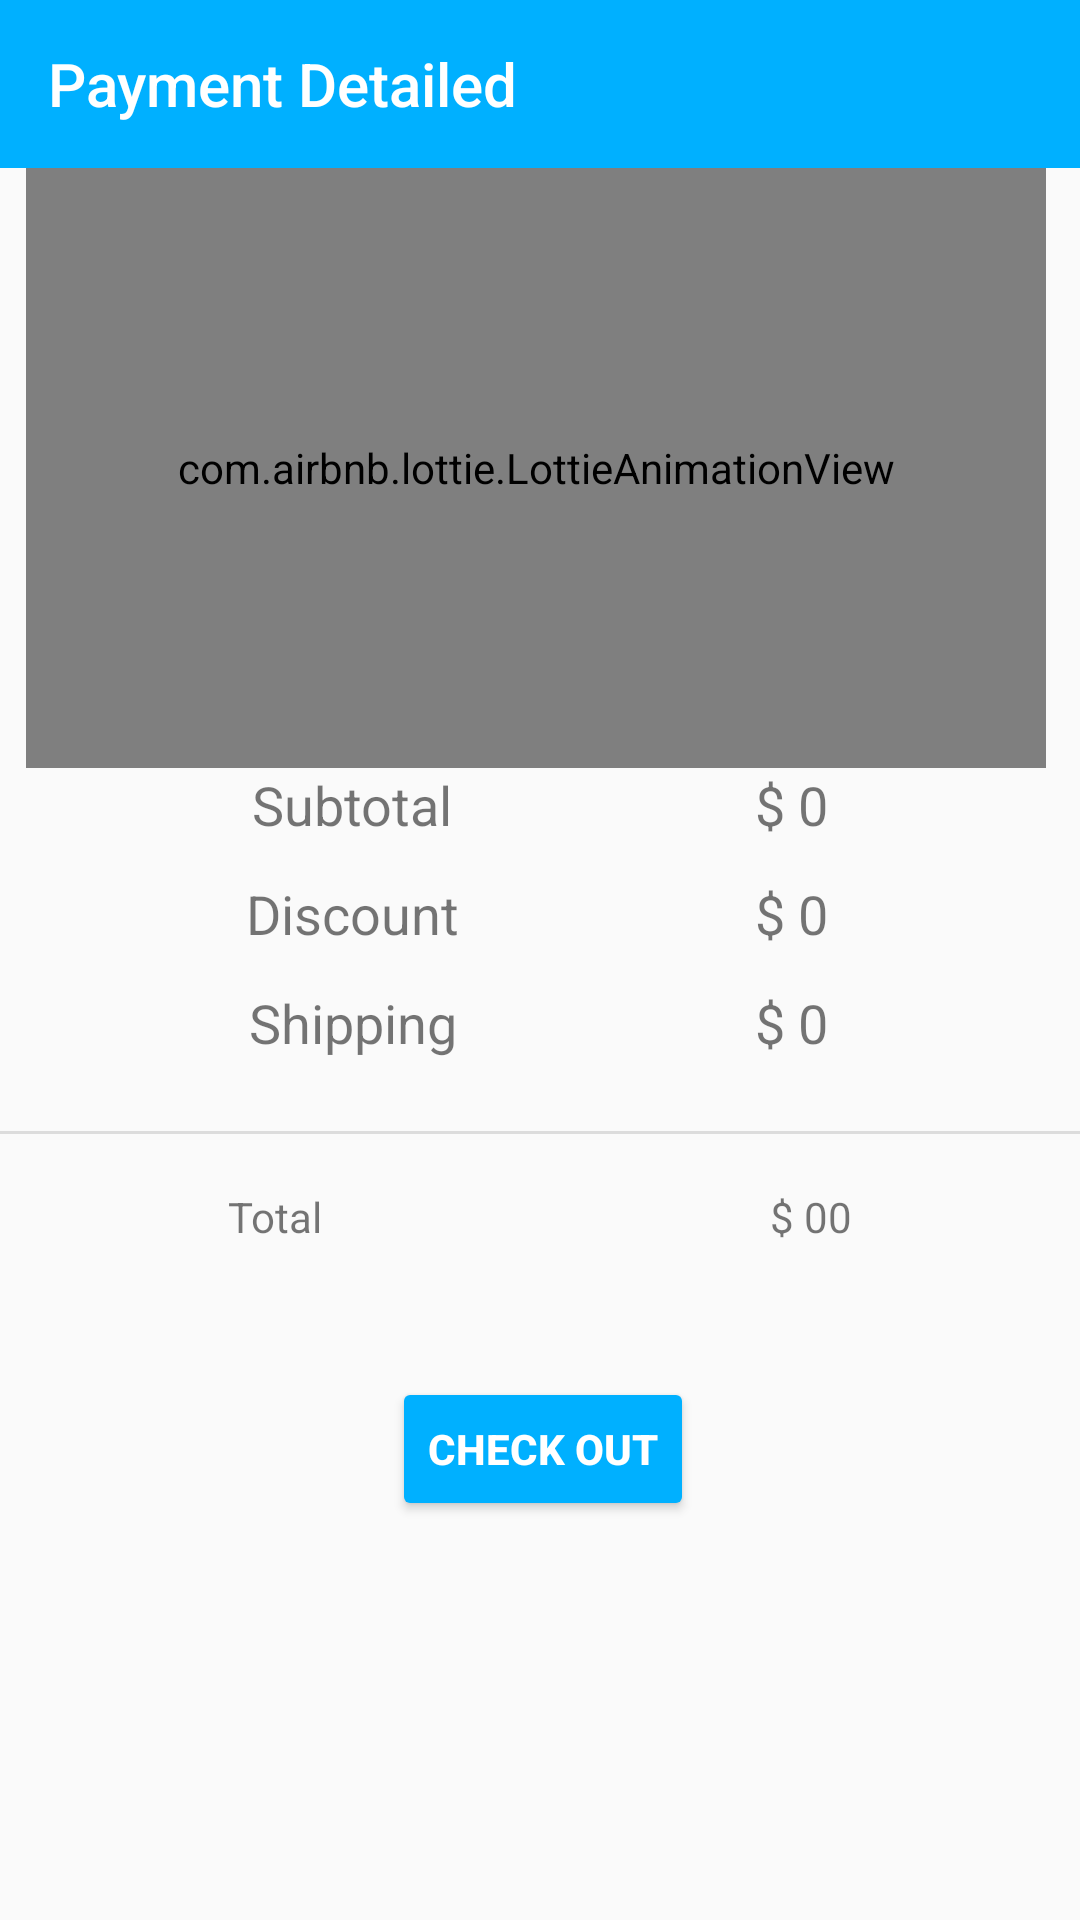

The Android layout XML behind this screen, and the referenced resources:
<!-- AndroidManifest.xml: application theme Theme.ECommerceApp -->
<!-- res/layout/activity_payment.xml -->
<?xml version="1.0" encoding="utf-8"?>
<androidx.constraintlayout.widget.ConstraintLayout xmlns:android="http://schemas.android.com/apk/res/android"
    xmlns:app="http://schemas.android.com/apk/res-auto"
    xmlns:tools="http://schemas.android.com/tools"
    android:layout_width="match_parent"
    android:layout_height="match_parent"
    tools:context=".activities.PaymentActivity">

    <androidx.appcompat.widget.Toolbar
        android:id="@+id/payment_toolbar"
        android:background="@color/blue"
        android:layout_width="match_parent"
        android:layout_height="wrap_content"
        app:layout_constraintEnd_toEndOf="parent"
        app:layout_constraintHorizontal_bias="0.0"
        app:layout_constraintStart_toStartOf="parent"
        app:layout_constraintTop_toTopOf="parent"
        app:title="Payment Detailed"/>

    <com.airbnb.lottie.LottieAnimationView
        android:id="@+id/animationView"
        android:layout_width="340dp"
        android:layout_height="200dp"
        app:layout_constraintEnd_toEndOf="parent"
        app:layout_constraintHorizontal_bias="0.434"
        app:layout_constraintStart_toStartOf="parent"
        app:layout_constraintTop_toBottomOf="@+id/payment_toolbar"
        app:lottie_autoPlay="true"
        app:lottie_loop="true"
        app:lottie_rawRes="@raw/pay_now"
        tools:ignore="MissingConstraints" />


    <TextView
        android:id="@+id/textView12"
        android:layout_width="wrap_content"
        android:layout_height="wrap_content"
        android:layout_marginStart="84dp"
        android:text="Subtotal"
        android:textSize="18sp"
        app:layout_constraintStart_toStartOf="parent"
        app:layout_constraintTop_toBottomOf="@+id/animationView" />

    <TextView
        android:id="@+id/textView14"
        android:layout_width="wrap_content"
        android:layout_height="wrap_content"
        android:layout_marginTop="12dp"
        android:text="Discount"
        android:textSize="18sp"
        app:layout_constraintEnd_toEndOf="@+id/textView12"
        app:layout_constraintStart_toStartOf="@+id/textView12"
        app:layout_constraintTop_toBottomOf="@+id/textView12" />

    <TextView
        android:id="@+id/textView15"
        android:layout_width="wrap_content"
        android:layout_height="wrap_content"
        android:layout_marginTop="12dp"
        android:text="Shipping"
        android:textSize="18sp"
        app:layout_constraintEnd_toEndOf="@+id/textView14"
        app:layout_constraintStart_toStartOf="@+id/textView14"
        app:layout_constraintTop_toBottomOf="@+id/textView14" />
    <TextView
        android:id="@+id/sub_total"
        android:layout_width="wrap_content"
        android:layout_height="wrap_content"
        android:layout_marginEnd="84dp"
        android:text="$ 0"
        android:textSize="18sp"
        app:layout_constraintEnd_toEndOf="parent"
        app:layout_constraintTop_toBottomOf="@+id/animationView" />

    <TextView
        android:id="@+id/textView17"
        android:layout_width="wrap_content"
        android:layout_height="wrap_content"
        android:layout_marginTop="12dp"
        android:text="$ 0"
        android:textSize="18sp"
        app:layout_constraintEnd_toEndOf="@+id/sub_total"
        app:layout_constraintStart_toStartOf="@+id/sub_total"
        app:layout_constraintTop_toBottomOf="@+id/sub_total" />

    <TextView
        android:id="@+id/textView18"
        android:layout_width="wrap_content"
        android:layout_height="wrap_content"
        android:layout_marginTop="12dp"
        android:text="$ 0"
        android:textSize="18sp"
        app:layout_constraintEnd_toEndOf="@+id/textView17"
        app:layout_constraintStart_toStartOf="@+id/textView17"
        app:layout_constraintTop_toBottomOf="@+id/textView17" />

    <View
        android:id="@+id/divider5"
        android:layout_width="430dp"
        android:layout_height="1dp"
        android:layout_marginTop="24dp"
        android:background="?android:attr/listDivider"
        app:layout_constraintEnd_toEndOf="parent"
        app:layout_constraintStart_toStartOf="parent"
        app:layout_constraintTop_toBottomOf="@+id/textView15" />

    <TextView
        android:id="@+id/textView19"
        android:layout_width="wrap_content"
        android:layout_height="wrap_content"
        android:layout_marginStart="76dp"
        android:layout_marginTop="18dp"
        android:text="Total"
        app:layout_constraintStart_toStartOf="parent"
        app:layout_constraintTop_toBottomOf="@+id/divider5" />

    <TextView
        android:id="@+id/total_amt"
        android:layout_width="wrap_content"
        android:layout_height="wrap_content"
        android:layout_marginTop="18dp"
        android:layout_marginEnd="76dp"
        android:text="$ 00"
        app:layout_constraintEnd_toEndOf="parent"
        app:layout_constraintTop_toBottomOf="@+id/divider5" />

    <Button
        android:id="@+id/pay_btn"
        android:layout_width="wrap_content"
        android:layout_height="wrap_content"
        android:layout_marginTop="44dp"
        android:text="Check Out"
        android:textStyle="bold"
        android:textColor="@android:color/white"
        android:backgroundTint="@color/blue"
        app:layout_constraintEnd_toEndOf="parent"
        app:layout_constraintHorizontal_bias="0.504"
        app:layout_constraintStart_toStartOf="parent"
        app:layout_constraintTop_toBottomOf="@+id/textView19" />

</androidx.constraintlayout.widget.ConstraintLayout>
<!-- resources referenced by this layout -->
<resources>
  <color name="blue">#00B0FF</color>
  <style name="Theme.ECommerceApp" parent="Base.Theme.ECommerceApp" />
  <style name="Base.Theme.ECommerceApp" parent="Theme.AppCompat.Light.NoActionBar">
          
          
          <item name="drawerArrowStyle">@style/DrawerArrowToggle</item>
          <item name="titleTextColor">@color/white</item>
      </style>
  <style name="DrawerArrowToggle" parent="@style/Widget.AppCompat.DrawerArrowToggle">
          <item name="spinBars">true</item>
          <item name="color">@color/white</item>
      </style>
  <color name="white">#FFFFFFFF</color>
</resources>
